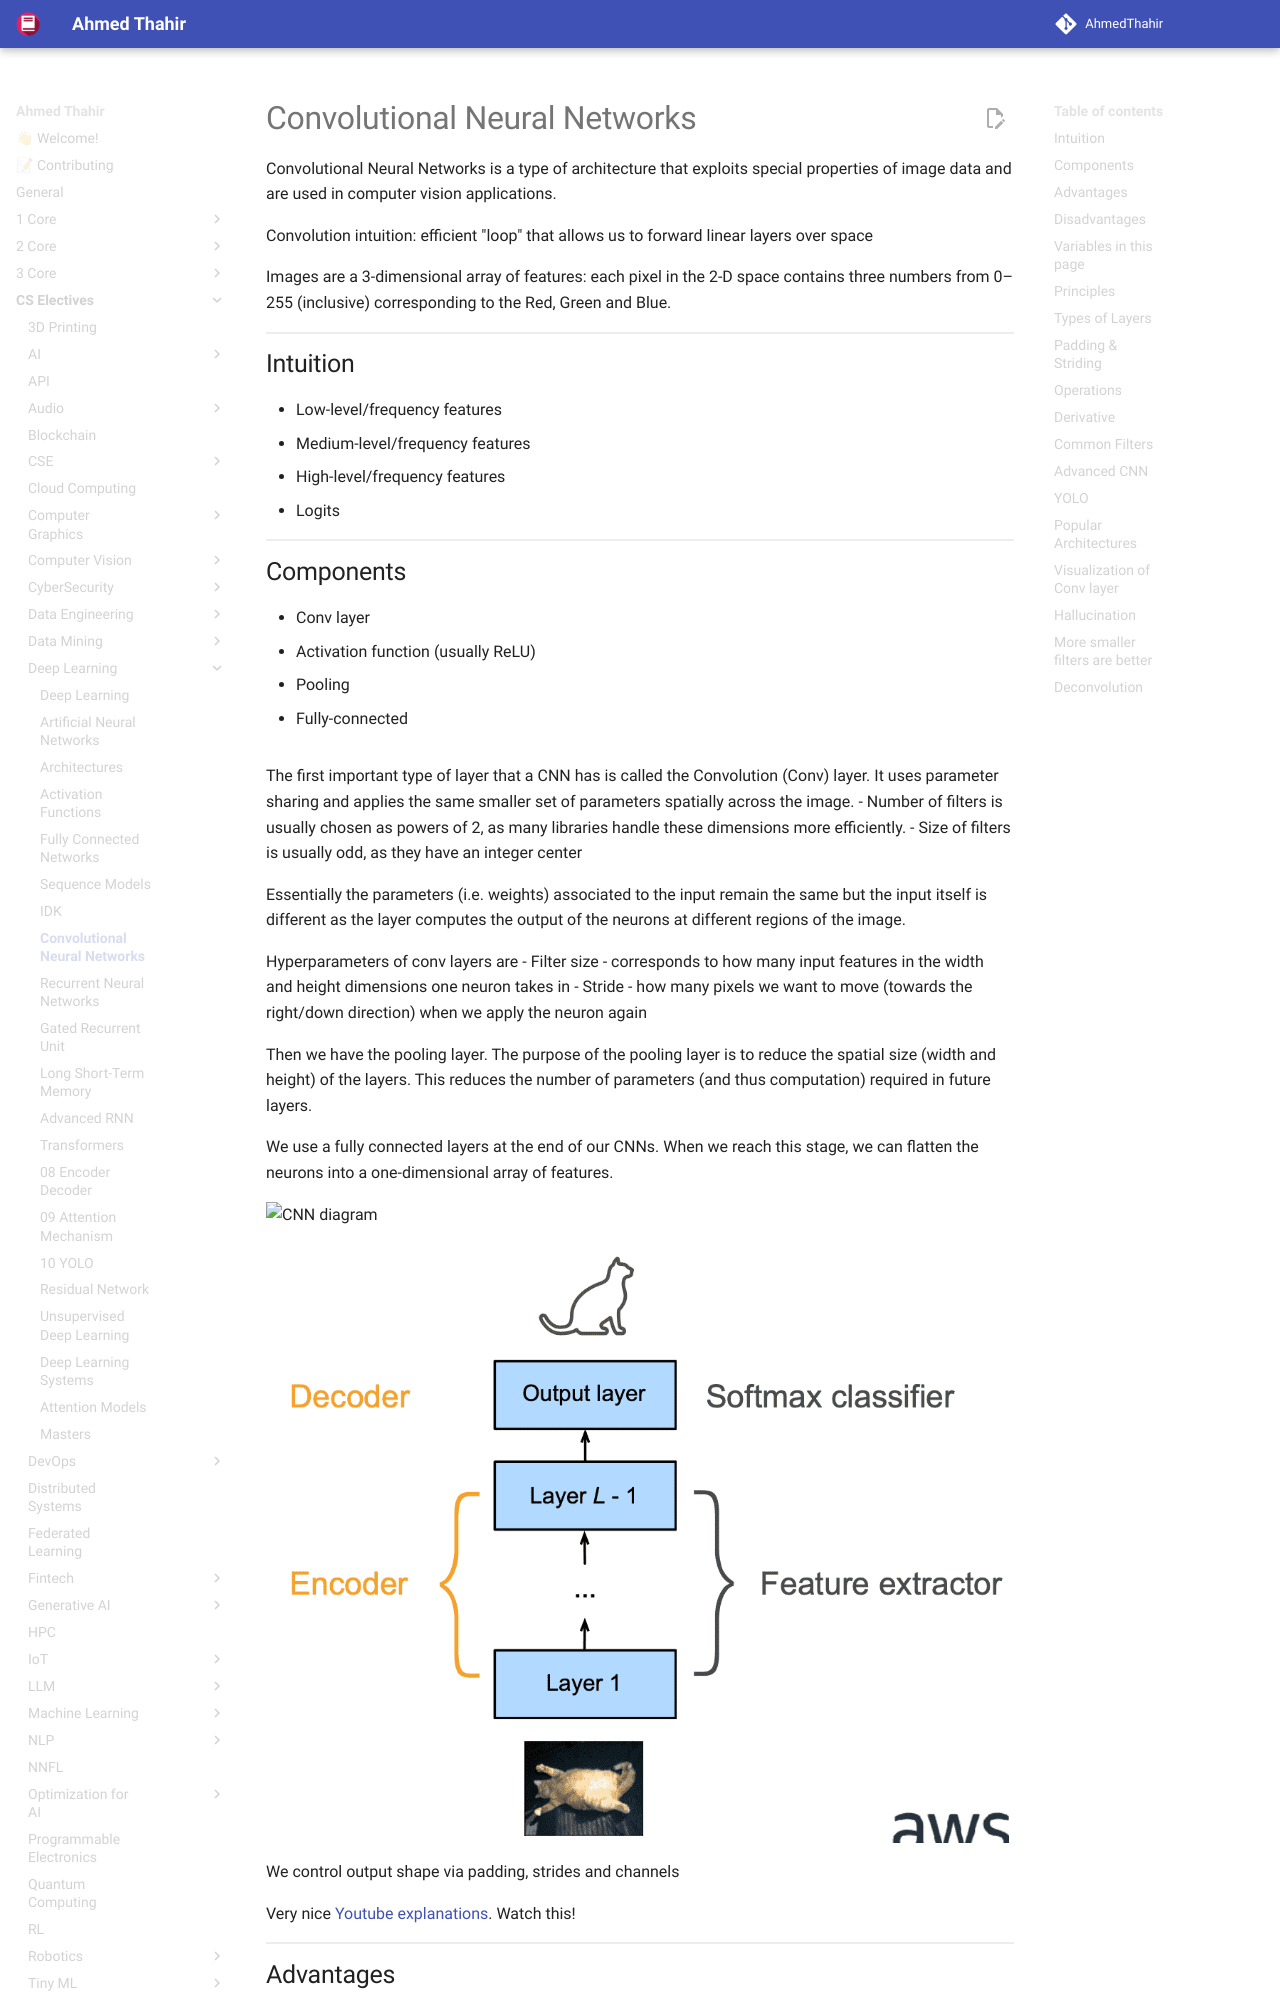

repository: AhmedThahir/AhmedThahir.github.io · page: CS_Electives/Deep_Learning/04_CNN/index.html · generator: mkdocs

# Convolutional Neural Networks

Convolutional Neural Networks is a type of architecture that exploits special properties of image data and are used in computer vision applications.

Convolution intuition: efficient "loop" that allows us to forward linear layers over space

Images are a 3-dimensional array of features: each pixel in the 2-D space contains three numbers from 0–255 (inclusive) corresponding to the Red, Green and Blue.

## Intuition
- Low-level/frequency features
- Medium-level/frequency features
- High-level/frequency features
- Logits

## Components
- Conv layer
- Activation function (usually ReLU)
- Pooling
- Fully-connected

![](assets/example_cnn.png){ loading=lazy }

The first important type of layer that a CNN has is called the Convolution (Conv) layer. It uses parameter sharing and applies the same smaller set of parameters spatially across the image.
- Number of filters is usually chosen as powers of 2, as many libraries handle these dimensions more efficiently.
- Size of filters is usually odd, as they have an integer center

Essentially the parameters (i.e. weights) associated to the input remain the same but the input itself is different as the layer computes the output of the neurons at different regions of the image.

Hyperparameters of conv layers are 
- Filter size - corresponds to how many input features in the width and height dimensions one neuron takes in
- Stride - how many pixels we want to move (towards the right/down direction) when we apply the neuron again

Then we have the pooling layer. The purpose of the pooling layer is to reduce the spatial size (width and height) of the layers. This reduces the number of parameters (and thus computation) required in future layers.

We use a fully connected layers at the end of our CNNs. When we reach this stage, we can flatten the neurons into a one-dimensional array of features.

![CNN diagram](./assets/cnn.png){ loading=lazy }

![image-20230527225130438](./../assets/image-20230527225130438.png){ loading=lazy }

We control output shape via padding, strides and channels

Very nice [Youtube explanations](https://www.youtube.com/playlist?list=PLuhqtP7jdD8CD6rOWy20INGM44kULvrHu). Watch this!

## Advantages

- Universal visual feature extractor
- Can be used as building blocks in conjunction with architectures such as RNN/FCNN for complex tasks

## Disadvantages

- High computational cost
- Large data requirements

## Variables in this page

| Variable | Meaning                                           |
| :------: | ------------------------------------------------- |
|   $I$    | Input matrix                                      |
|   $i$    | Size of input matrix                              |
|   $f$    | Size of filter matrix                             |
|   $p$    | Padding applied to input matrix (default=0)       |
|   $s$    | Stride length                                     |
|   $n$    | no of filters                                     |
|   $c$    | no of channels<br />- Grayscale: 1<br/>- Color: 3 |
|   $b$    | Bias                                              |

## Principles

- Translation invariance
- Locality
